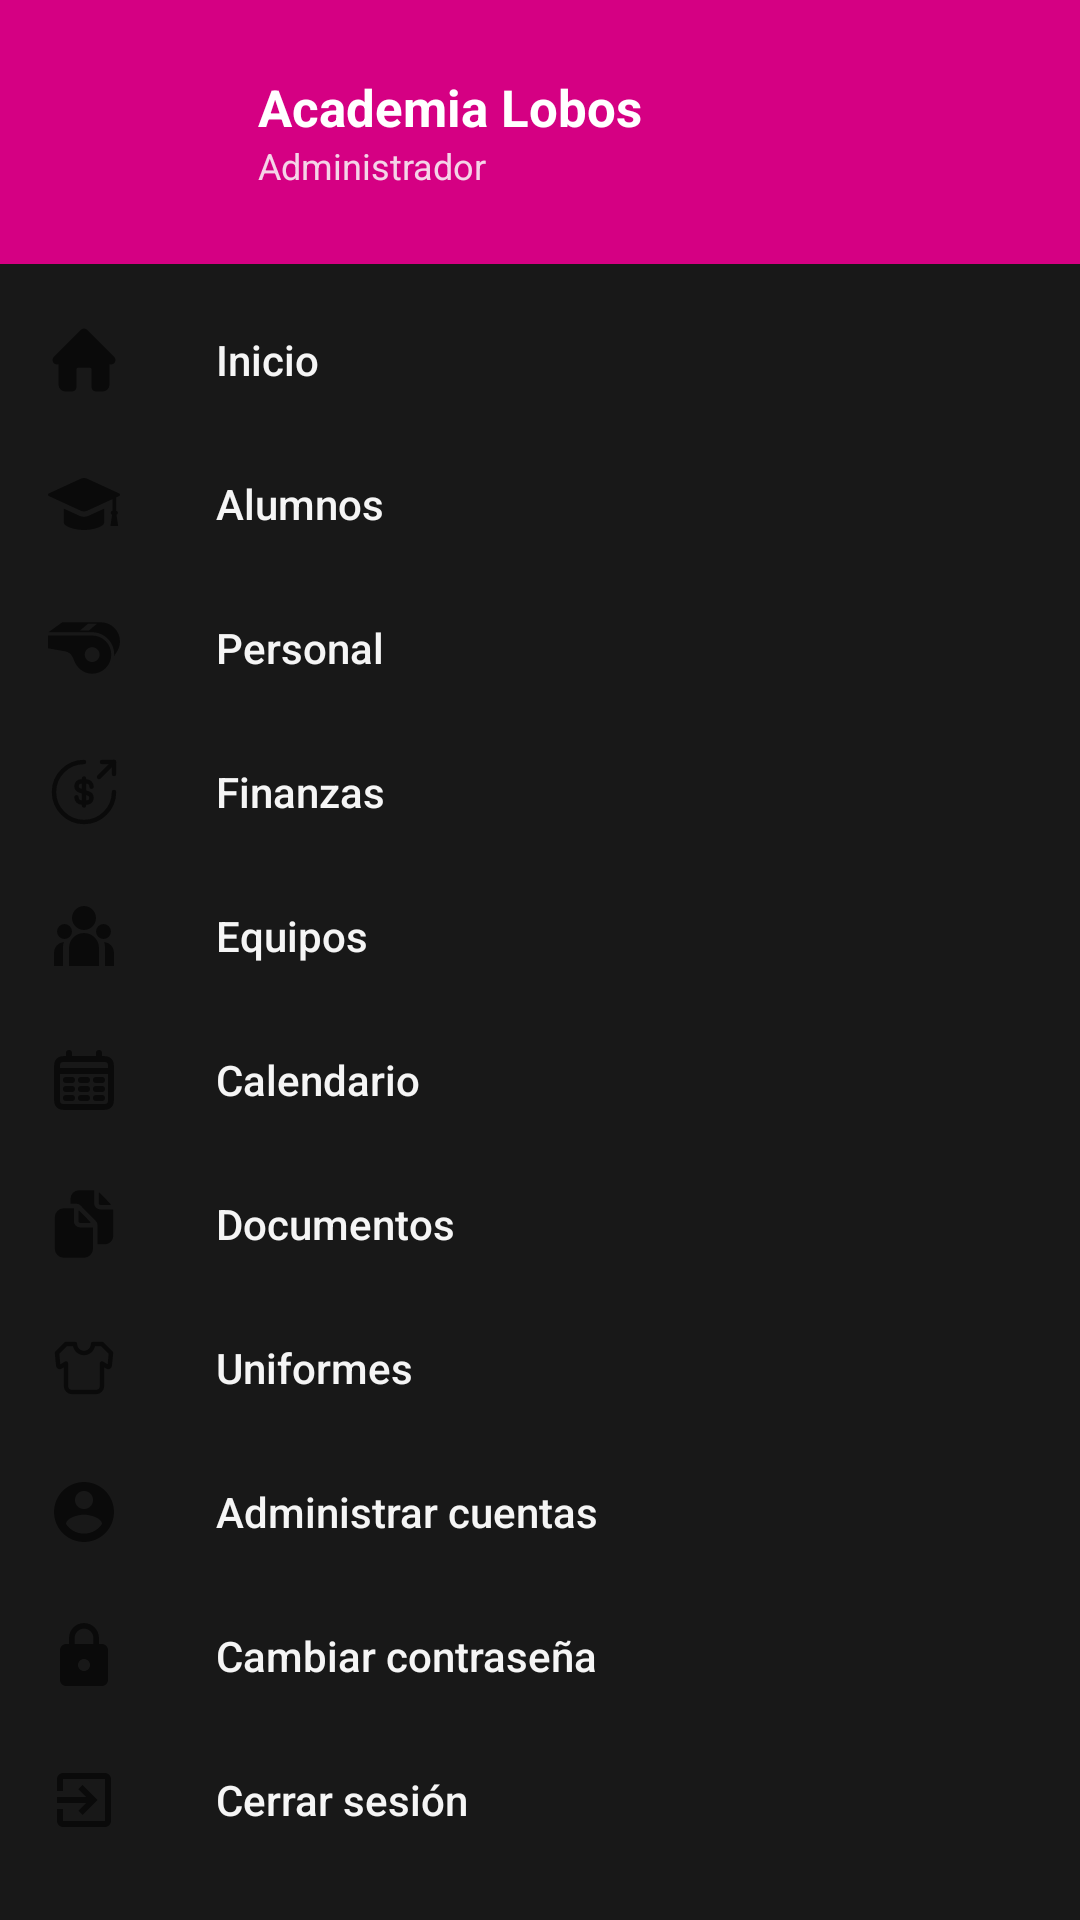

This screen was rendered from an Android layout file. Write that file and the resources it references.
<!-- AndroidManifest.xml: application theme Theme.AppCompat.Light.NoActionBar -->
<!-- res/layout/menu_lateral.xml -->
<?xml version="1.0" encoding="utf-8"?>
<com.google.android.material.navigation.NavigationView
    xmlns:android="http://schemas.android.com/apk/res/android"
    xmlns:app="http://schemas.android.com/apk/res-auto"
    android:id="@+id/nav_menu_admin"
    android:layout_width="260dp"
    android:layout_height="match_parent"
    android:layout_gravity="start"
    android:background="@color/negro_2"
    app:menu="@menu/menu_lateral_admin"
    app:headerLayout="@layout/cabecera_menu"
    app:itemTextColor="@color/menu_texto"
    app:itemIconTint="@null" />
<!-- res/layout/cabecera_menu.xml (included above) -->
<?xml version="1.0" encoding="utf-8"?>
<LinearLayout
    xmlns:android="http://schemas.android.com/apk/res/android"
    xmlns:app="http://schemas.android.com/apk/res-auto"
    android:layout_width="match_parent"
    android:layout_height="wrap_content"
    android:orientation="horizontal"
    android:background="@color/magenta"
    android:gravity="center_vertical"
    android:padding="18dp"
    android:paddingTop="40dp">
    <ImageView
        android:layout_width="56dp"
        android:layout_height="52dp"
        android:src="@drawable/logo_lobos_web"
        android:scaleType="fitCenter" />
    <LinearLayout
        android:layout_width="match_parent"
        android:layout_height="wrap_content"
        android:orientation="vertical"
        android:layout_marginStart="12dp">
        <TextView
            android:layout_width="wrap_content"
            android:layout_height="wrap_content"
            android:text="Academia Lobos"
            android:textSize="17sp"
            android:textColor="@color/blanco"
            android:textStyle="bold" />
        <TextView
            android:layout_width="wrap_content"
            android:layout_height="wrap_content"
            android:text="Administrador"
            android:textSize="12sp"
            android:textColor="@color/magenta_claro" />
    </LinearLayout>
</LinearLayout>
<!-- resources referenced by this layout -->
<resources>
  <color name="blanco">#FFFFFF</color>
  <color name="magenta">#D50083</color>
  <color name="magenta_claro">#F5D4E8</color>
  <color name="negro_2">#181818</color>
</resources>
